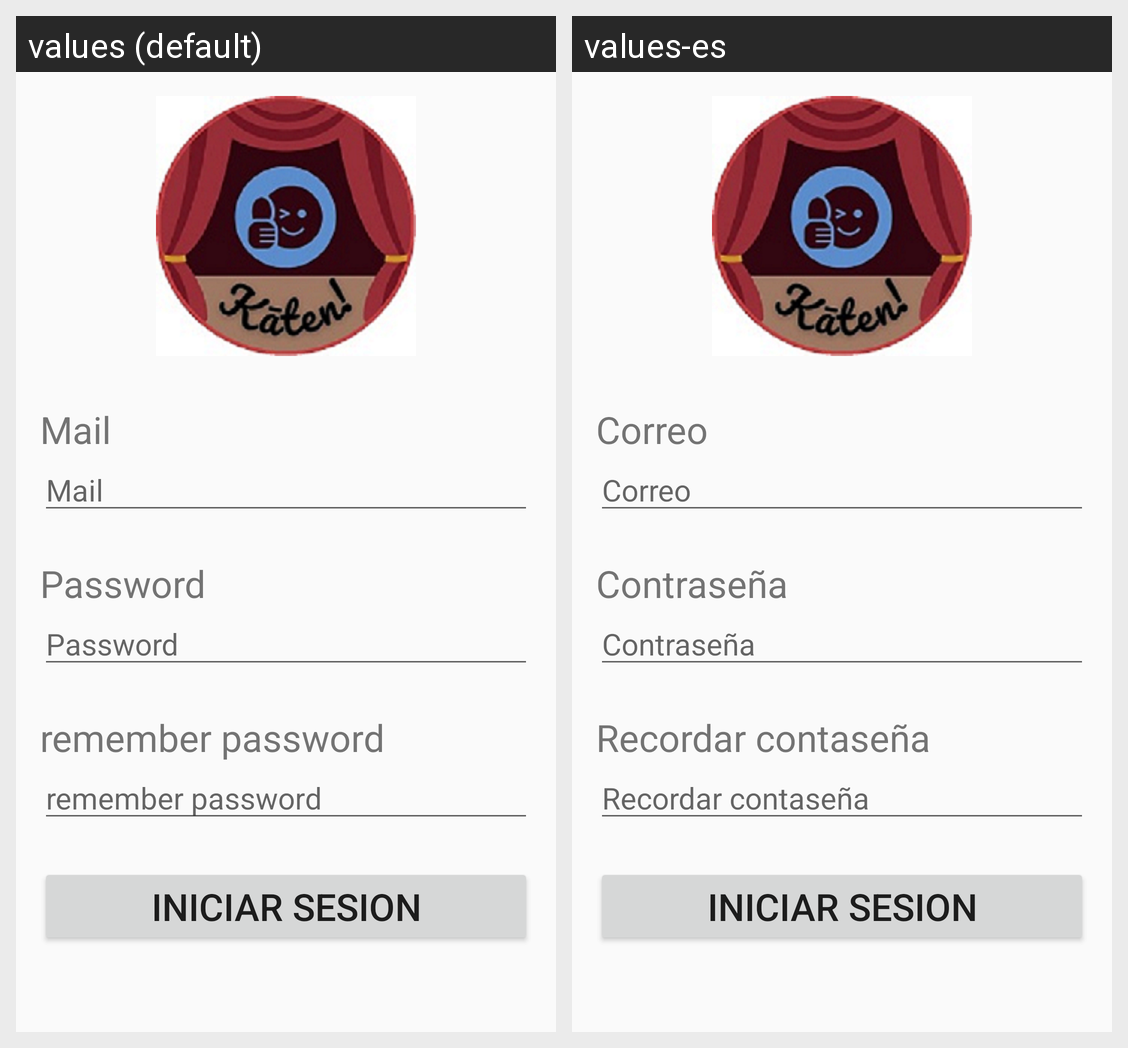

Here is an Android app screen in its default locale and in the app's own translations. Write out the translated-string differences for the strings that appear on this screen.
Android screen res/layout/activity_iniciar_sesion.xml rendered under 2 locales, left to right: values (default), values-es. Device: Nexus 5 (rendered at 1080×1920; each locale shown at half size, 540×960, under a caption strip naming it); theme Theme.AppCompat.Light.NoActionBar.
Strings drawn on this screen, with the default value and each locale's value (text and hints the layout hard-codes, and strings that could not be matched under every locale, appear in the picture but are not listed):

Mail
  values: Mail
  values-es: Correo

Password
  values: Password
  values-es: Contraseña

remember
  values: remember password
  values-es: Recordar contaseña
